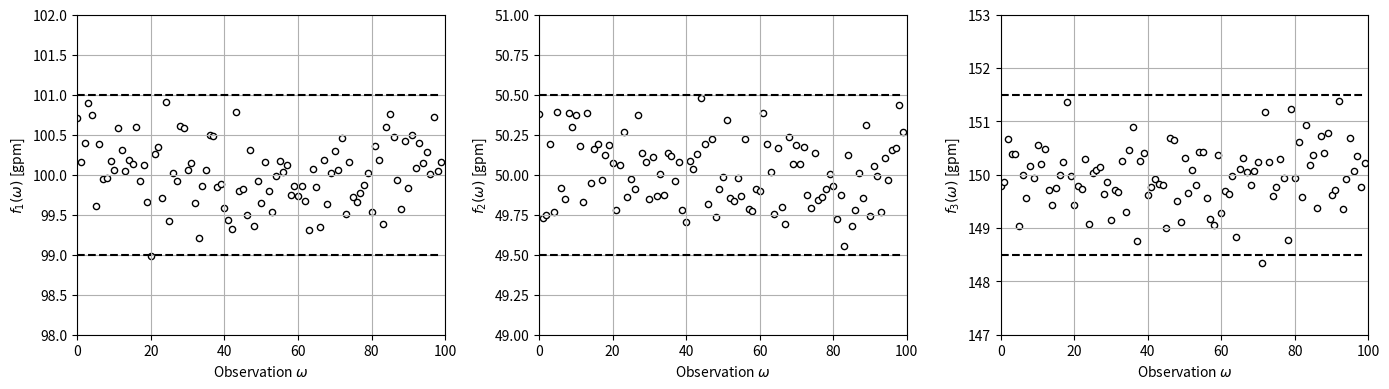
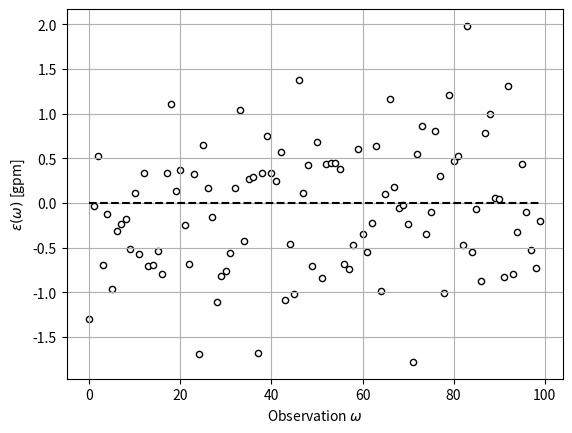

Reproduce these figures in Python, in order.
# %% [markdown]
# Flow mixer example (Victor Z and Ugochukwu Ikegwu, UW-Madison, 2024).
#
# | Slides | Python | Meaning |
# |---|---|---|
# | $\omega$ | `omega` | observation (time) index |
# | $S$ | `S` | number of observations |
# | $f_1(\omega)$, $f_2(\omega)$, $f_3(\omega)$ | `f1`, `f2`, `f3` | measured flows [gpm] |
# | $\epsilon(\omega)$ | `epsilon` | conservation mismatch $f_3-f_1-f_2$ |

# %%
import numpy as np
import matplotlib.pyplot as plt

# %% [markdown]
# Simulate $S=100$ sensor readings of each flow (sensor noise of about 1%) and compute the
# mismatch $\epsilon(\omega)=f_3(\omega)-f_1(\omega)-f_2(\omega)$.

# %%
np.random.seed(0)  # reproducibility
S = 100
omega = np.arange(S)
f1 = np.random.normal(100, 100*0.01/2.5, S)
f2 = np.random.normal(50, 50*0.01/2.5, S)
f3 = np.random.normal(150, 150*0.01/2.5, S)

epsilon = f3 - f1 - f2   # conservation mismatch

# %%
fig, axs = plt.subplots(1, 3, figsize=(14, 4))
for ax, f_k, nominal, label in zip(axs, (f1, f2, f3), (100, 50, 150), ('f_1', 'f_2', 'f_3')):
    ax.scatter(omega, f_k, marker='o', s=20, color='white', edgecolor='black')
    ax.plot(omega, nominal * 1.01 * np.ones(S), 'k--')
    ax.plot(omega, nominal * 0.99 * np.ones(S), 'k--')
    ax.set_xlabel(r'Observation $\omega$')
    ax.set_ylabel(rf'${label}(\omega)$ [gpm]')
    ax.axis([0, S, nominal * 0.98, nominal * 1.02])
    ax.grid(True)
plt.tight_layout()
plt.show()

# %%
plt.scatter(omega, epsilon, marker='o', s=20, color='white', edgecolor='black')
plt.plot(omega, np.zeros(S), 'k--')
plt.xlabel(r'Observation $\omega$')
plt.ylabel(r'$\epsilon(\omega)$ [gpm]')
plt.grid(True)
plt.show()
